Run: headless pygame with SDL's dummy video driver; simulated clock (each Clock.tick advances the game by its frame time, no real sleeping); random seed 0; keys injected as events and as key.get_pressed() state; no mouse input.
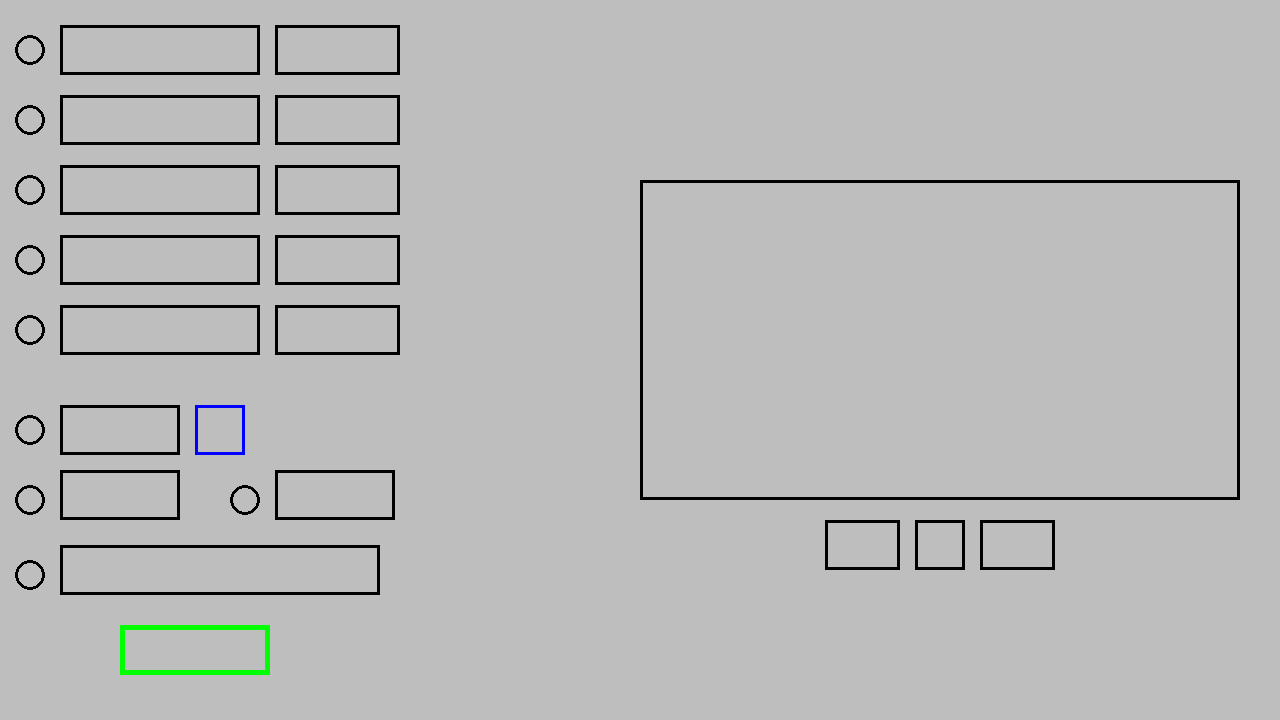
Frame 1 of 4 · flips 1–60 · no input
Frame 2 of 4 · flips 61–180 · tapped SPACE, RETURN · held RIGHT (→), D · screen unchanged from frame 1, image omitted
Frame 3 of 4 · flips 181–300 · held DOWN (↓), S · screen unchanged from frame 2, image omitted
Frame 4 of 4 · flips 301–420 · held LEFT (←), A, UP (↑), W · screen unchanged from frame 3, image omitted

The pygame program that drew these frames:

# Example file showing a basic pygame "game loop"
import pygame


# Function defining the lines and rulers for reference
def reference_lines():
    # Vertical Lines
    pygame.draw.line(screen, "red", (640, 0), (640, 720), 1)    # 1/4 Line
    pygame.draw.line(screen, "red", (320, 0), (320, 720), 1)    # 1/2 Line
    pygame.draw.line(screen, "red", (960, 0), (960, 720), 1) # 3/4 Line

    # Horizontal Lines
    pygame.draw.line(screen, "blue", (0, 360), (1280, 360), 1)
    pygame.draw.line(screen, "blue", (0, 70+70+(720/2)), (1280, 70+70+(720/2)), 1)
    
# Function defining the Visualization for the algorithms
def canvas_player(x, y):    # x= 660, y=50
    pygame.draw.rect(screen, "black", (x, y, 600, 320), 3)   # Canvas Player
    pygame.draw.rect(screen, "black", (x+275, y+340, 50, 50), 3)    # Play Button
    pygame.draw.rect(screen, "black", (x+340, y+340, 75, 50), 3)   # FFWD Button
    pygame.draw.rect(screen, "black", (x+185, y+340, 75, 50), 3)    # RWND Button

# Function defining the Menu listing
def menu_listing(x, y):     # x=30, y=50
    pygame.draw.circle(screen, "black", (x, y), 15, 3)
    pygame.draw.rect(screen, "black", (60, 25, 200, 50), 3)
    pygame.draw.rect(screen, "black", (275, 25, 125, 50), 3)

    pygame.draw.circle(screen, "black", (30, 120), 15, 3)
    pygame.draw.rect(screen, "black", (60, 95, 200, 50), 3)
    pygame.draw.rect(screen, "black", (275, 95, 125, 50), 3)

    pygame.draw.circle(screen, "black", (30, 190), 15, 3)
    pygame.draw.rect(screen, "black", (60, 165, 200, 50), 3)
    pygame.draw.rect(screen, "black", (275, 165, 125, 50), 3)

    pygame.draw.circle(screen, "black", (30, 260), 15, 3)
    pygame.draw.rect(screen, "black", (60, 235, 200, 50), 3)
    pygame.draw.rect(screen, "black", (275, 235, 125, 50), 3)

    pygame.draw.circle(screen, "black", (30, 330), 15, 3)
    pygame.draw.rect(screen, "black", (60, 305, 200, 50), 3)
    pygame.draw.rect(screen, "black", (275, 305, 125, 50), 3)

# Function defining window to add Elements to algorithm
def elements():     # x = 30, y = 70+(720/2)
    # Option to set the size of the array
    pygame.draw.circle(screen, "black", (30, 70+(720/2)), 15, 3)
    pygame.draw.rect(screen, "black", (60, 405, 120, 50), 3)
    pygame.draw.rect(screen, "blue", (60+15+120, 405, 50, 50), 3)

    # Option to randomly fill the array
    pygame.draw.circle(screen, "black", (30, 70+70+(720/2)), 15, 3)
    pygame.draw.rect(screen, "black", (60, 70+70+(720/2)-30, 120, 50), 3)
    pygame.draw.circle(screen, "black", (60+15+120+15+15+20, 70+70+(720/2)), 15, 3)
    pygame.draw.rect(screen, "black", (60+15+120+15+15+15+15+20, 70+70+(720/2)-30, 120, 50), 3)

    # Option to fill in the array manually
    pygame.draw.circle(screen, "black", (30, 25+25+25+70+70+(720/2)), 15, 3)
    pygame.draw.rect(screen, "black", (60, 20+25+70+70+(720/2), 320, 50), 3)


    # Submit Button
    pygame.draw.rect(screen, "green", (120, 625, 150, 50), 5)

# pygame setup
pygame.init()
screen = pygame.display.set_mode((1280, 720))
clock = pygame.time.Clock()
running = True

while running:
    # poll for events
    # pygame.QUIT event means the user clicked X to close your window
    for event in pygame.event.get():
        if event.type == pygame.QUIT:
            running = False

    # fill the screen with a color to wipe away anything from last frame
    screen.fill("gray")

    # RENDER YOUR GAME HERE
    
    # Rulers for Reference
    # reference_lines()
    
    # Canvas Player
    canvas_player(640, 180)
    
    # Dedicated to the Algorithm Selection
    menu_listing(30, 50)

    # Displaying Elements
    elements()

    # flip() the display to put your work on screen
    pygame.display.flip()

    clock.tick(60)  # limits FPS to 60

pygame.quit()
